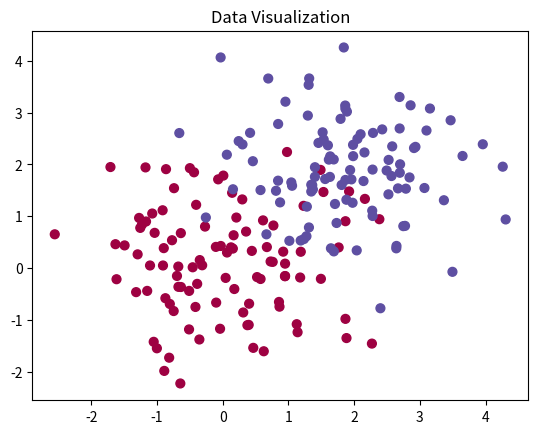

This figure's Python source:
import numpy as np
import matplotlib.pyplot as plt

# Generate dummy data
np.random.seed(0)
N = 100  # number of points per class
D = 2    # dimensionality
K = 2    # number of classes
X = np.zeros((N*K, D))
y = np.zeros(N*K, dtype='uint8')

for j in range(K):
    ix = range(N*j, N*(j+1))
    X[ix] = np.random.randn(N, D) + np.array([j*2, j*2])
    y[ix] = j

# Visualize the data
plt.scatter(X[:, 0], X[:, 1], c=y, s=40, cmap=plt.cm.Spectral)
plt.title("Data Visualization")
plt.show()


# Initialize parameters randomly
h = 100  # size of hidden layer
W = 0.01 * np.random.randn(D, h)
b = np.zeros((1, h))
W2 = 0.01 * np.random.randn(h, K)
b2 = np.zeros((1, K))


# Training loop
step_size = 1e-0
reg = 1e-3  # regularization strength

num_examples = X.shape[0]

for i in range(10000):

    # Forward pass
    hidden_layer = np.maximum(0, np.dot(X, W) + b)  # ReLU activation
    scores = np.dot(hidden_layer, W2) + b2

    # Compute class probabilities
    exp_scores = np.exp(scores - np.max(scores, axis=1, keepdims=True))  # for numerical stability
    probs = exp_scores / np.sum(exp_scores, axis=1, keepdims=True)

    # Compute the loss
    correct_logprobs = -np.log(probs[range(num_examples), y])
    data_loss = np.sum(correct_logprobs) / num_examples
    reg_loss = 0.5 * reg * (np.sum(W * W) + np.sum(W2 * W2))
    loss = data_loss + reg_loss

    if i % 1000 == 0:
        print(f"Iteration {i}: Loss {loss}")

    # Backpropagation
    dscores = probs
    dscores[range(num_examples), y] -= 1
    dscores /= num_examples

    dW2 = np.dot(hidden_layer.T, dscores)
    db2 = np.sum(dscores, axis=0, keepdims=True)

    dhidden = np.dot(dscores, W2.T)
    dhidden[hidden_layer <= 0] = 0

    dW = np.dot(X.T, dhidden)
    db = np.sum(dhidden, axis=0, keepdims=True)

    # Add regularization gradient
    dW2 += reg * W2
    dW += reg * W

    # Update parameters
    W += -step_size * dW
    b += -step_size * db
    W2 += -step_size * dW2
    b2 += -step_size * db2


# Evaluate training set accuracy
hidden_layer = np.maximum(0, np.dot(X, W) + b)
scores = np.dot(hidden_layer, W2) + b2
predicted_class = np.argmax(scores, axis=1)
print(f'Training accuracy: {np.mean(predicted_class == y)}')
